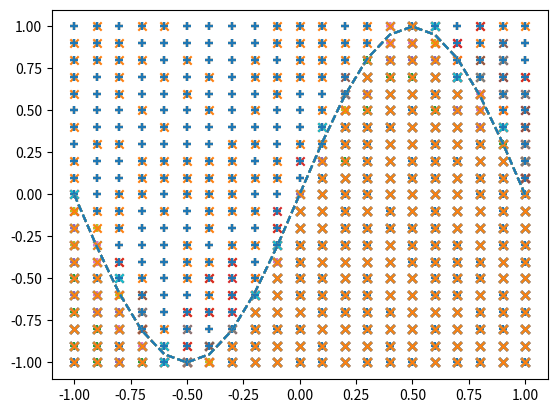

Source code (Python):
%matplotlib inline

import numpy as np
import matplotlib.pyplot as plt

# -- 坐标 --
X = np.arange(-1.0, 1.1, 0.1)
Y = np.arange(-1.0, 1.1, 0.1)

# -- 创建输入和正确答案数据 --
input_data = []
correct_data = []
for x in X:
    for y in Y:
        input_data.append([x, y])
        if y < np.sin(np.pi * x):  # 创建输入和正确答案数据
            correct_data.append([0, 1])  # 下方的区域
        else:
            correct_data.append([1, 0])  # 上方的区域
            
n_data = len(correct_data)  # 数据的数量

input_data = np.array(input_data)
correct_data = np.array(correct_data)
            
# -- 各个设置值 --
n_in = 2  # 输入层的神经元数量
n_mid = 6  # 中间层的神经元数量
n_out = 2  # 输出层的神经元数量

wb_width = 0.01  # 权重和偏置的扩散程度
eta = 0.1  # 学习系数
epoch = 101
interval = 10  # 显示进度的间隔时间

# -- 中间层 --
class MiddleLayer:
    def __init__(self, n_upper, n):
        self.w = wb_width * np.random.randn(n_upper, n)  # 权重（矩阵）
        self.b = wb_width * np.random.randn(n)  # 偏置（向量）

    def forward(self, x):
        self.x = x
        u = np.dot(x, self.w) + self.b
        self.y = 1/(1+np.exp(-u))  # Sigmoid函数
    
    def backward(self, grad_y):
        delta = grad_y * (1-self.y)*self.y
        
        self.grad_w = np.dot(self.x.T, delta)
        self.grad_b = np.sum(delta, axis=0)
        
        self.grad_x = np.dot(delta, self.w.T) 
        
    def update(self, eta):
        self.w -= eta * self.grad_w
        self.b -= eta * self.grad_b

# -- 输出层 --
class OutputLayer:
    def __init__(self, n_upper, n):
        self.w = wb_width * np.random.randn(n_upper, n)  # 权重（矩阵）
        self.b = wb_width * np.random.randn(n)  #  偏置（向量）
    
    def forward(self, x):
        self.x = x
        u = np.dot(x, self.w) + self.b
        self.y = np.exp(u)/np.sum(np.exp(u), axis=1, keepdims=True)  # SoftMax函数
    
    def backward(self, t):
        delta = self.y - t
        
        self.grad_w = np.dot(self.x.T, delta)
        self.grad_b = np.sum(delta, axis=0)
        
        self.grad_x = np.dot(delta, self.w.T) 

    def update(self, eta):
        self.w -= eta * self.grad_w
        self.b -= eta * self.grad_b
        
# -- 各个网络层的初始化 --
middle_layer = MiddleLayer(n_in, n_mid)
output_layer = OutputLayer(n_mid, n_out)

# -- 学习 --
sin_data = np.sin(np.pi * X) # 用于对结果的验证
for i in range(epoch):

    # 将索引值随机的打乱排序
    index_random = np.arange(n_data)
    np.random.shuffle(index_random)
    
    # 用于结果的显示
    total_error = 0
    x_1 = []
    y_1 = []
    x_2 = []
    y_2 = []
       
    for idx in index_random:
        
        x = input_data[idx]
        t = correct_data[idx]

        # 正向传播
        middle_layer.forward(x.reshape(1,2))
        output_layer.forward(middle_layer.y)

        # 反向传播
        output_layer.backward(t.reshape(1,2))
        middle_layer.backward(output_layer.grad_x)
        
        # 权重和偏置的更新
        middle_layer.update(eta)
        output_layer.update(eta)
        
        if i%interval == 0:
            
            y = output_layer.y.reshape(-1)  # 将矩阵还原成向量
            
            # 误差的计算
            total_error += - np.sum(t * np.log(y + 1e-7)) # 交叉熵误差
            
            # 对概率的大小进行比较并分类
            if y[0] > y[1]:
                x_1.append(x[0])
                y_1.append(x[1])
            else:
                x_2.append(x[0])
                y_2.append(x[1])
            
    if i%interval == 0:
        
        # 显示输出结果的图表
        plt.plot(X, sin_data, linestyle="dashed")
        plt.scatter(x_1, y_1, marker="+")
        plt.scatter(x_2, y_2, marker="x")
        plt.show()
        
        # 显示epoch次数和误差
        print("Epoch:" + str(i) + "/" + str(epoch), "Error:" + str(total_error/n_data))

